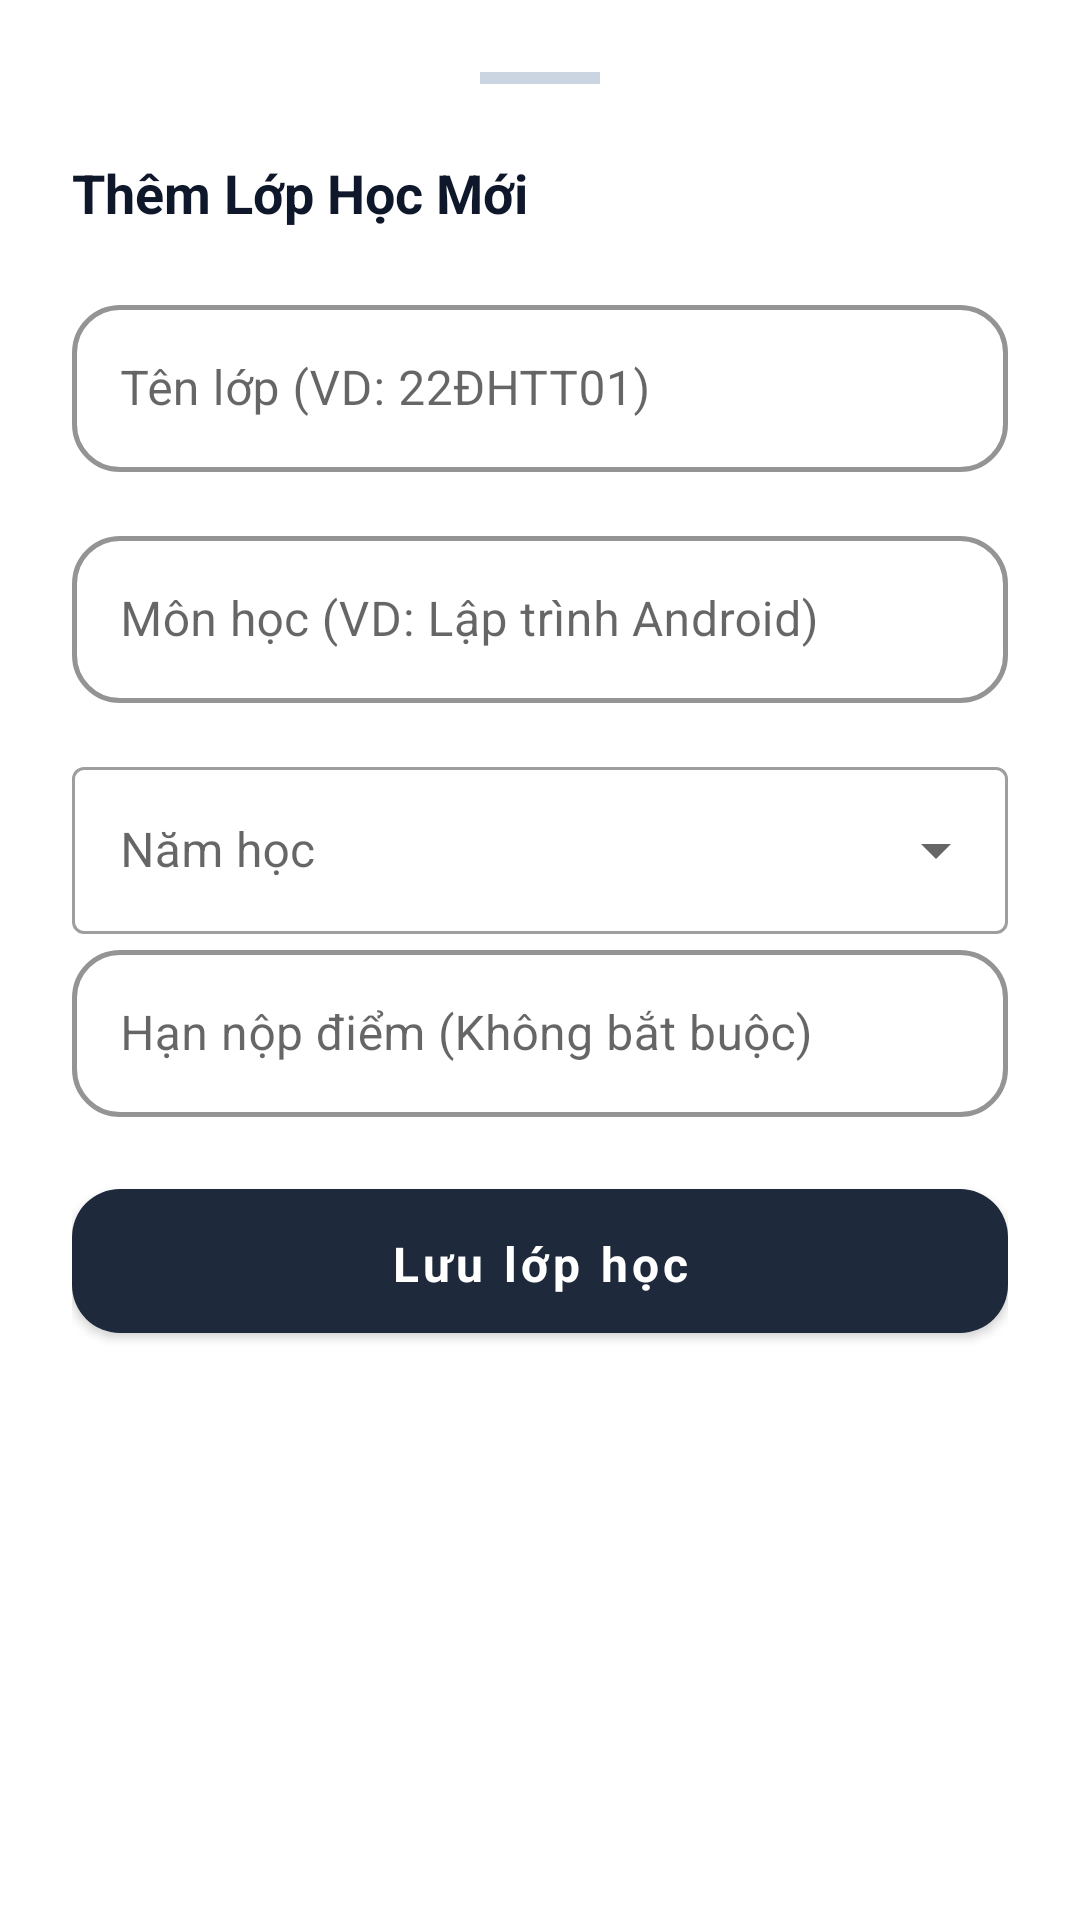

Android layout source for this screen:
<!-- AndroidManifest.xml: application theme Theme.ClassManagerDemo -->
<!-- res/layout/dialog_add_class.xml -->
<?xml version="1.0" encoding="utf-8"?>
<LinearLayout xmlns:android="http://schemas.android.com/apk/res/android"
    xmlns:app="http://schemas.android.com/apk/res-auto"
    android:layout_width="match_parent"
    android:layout_height="wrap_content"
    android:orientation="vertical"
    android:padding="24dp">

    <View android:layout_width="40dp" android:layout_height="4dp"
        android:layout_gravity="center_horizontal" android:layout_marginBottom="24dp"
        android:background="#CBD5E1" />

    <TextView android:id="@+id/tvDialogTitle"
        android:layout_width="wrap_content" android:layout_height="wrap_content"
        android:text="Thêm Lớp Học Mới" android:textSize="18sp" android:textStyle="bold"
        android:textColor="@color/text_primary" android:layout_marginBottom="20dp" />

    <com.google.android.material.textfield.TextInputLayout
        style="@style/Widget.App.TextInputLayout"
        android:layout_width="match_parent"
        android:layout_height="wrap_content">
        <com.google.android.material.textfield.TextInputEditText
            android:id="@+id/edtClassName"
            android:layout_width="match_parent"
            android:layout_height="wrap_content"
            android:hint="Tên lớp (VD: 22ĐHTT01)"
            android:inputType="text" />
    </com.google.android.material.textfield.TextInputLayout>

    <com.google.android.material.textfield.TextInputLayout
        style="@style/Widget.App.TextInputLayout"
        android:layout_width="match_parent"
        android:layout_height="wrap_content">
        <com.google.android.material.textfield.TextInputEditText
            android:id="@+id/edtSubject"
            android:layout_width="match_parent"
            android:layout_height="wrap_content"
            android:hint="Môn học (VD: Lập trình Android)"
            android:inputType="text" />
    </com.google.android.material.textfield.TextInputLayout>

    <com.google.android.material.textfield.TextInputLayout
        style="@style/Widget.MaterialComponents.TextInputLayout.OutlinedBox.ExposedDropdownMenu"
        android:layout_width="match_parent"
        android:layout_height="wrap_content">
        <AutoCompleteTextView
            android:id="@+id/actvSchoolYear"
            android:layout_width="match_parent"
            android:layout_height="wrap_content"
            android:hint="Năm học"
            android:inputType="none" />
    </com.google.android.material.textfield.TextInputLayout>

    <com.google.android.material.textfield.TextInputLayout
        style="@style/Widget.App.TextInputLayout"
        android:layout_width="match_parent"
        android:layout_height="wrap_content">
        <com.google.android.material.textfield.TextInputEditText
            android:id="@+id/edtDeadline"
            android:layout_width="match_parent"
            android:layout_height="wrap_content"
            android:hint="Hạn nộp điểm (Không bắt buộc)"
            android:focusable="false"
            android:clickable="true"
            android:inputType="none" />
    </com.google.android.material.textfield.TextInputLayout>

    <com.google.android.material.button.MaterialButton
        android:id="@+id/btnSaveClass"
        style="@style/Widget.App.Button"
        android:layout_width="match_parent" android:layout_height="wrap_content"
        android:layout_marginTop="8dp"
        android:text="Lưu lớp học" />
</LinearLayout>
<!-- resources referenced by this layout -->
<resources>
  <color name="text_primary">#0F172A</color>
  <style name="Widget.App.Button" parent="Widget.MaterialComponents.Button">
          <item name="cornerRadius">16dp</item>
          <item name="android:insetTop">0dp</item>
          <item name="android:insetBottom">0dp</item>
          <item name="android:textAllCaps">false</item>
          <item name="android:textStyle">bold</item>
          <item name="android:textSize">16sp</item>
          <item name="android:layout_marginBottom">8dp</item>
          <item name="android:paddingTop">14dp</item>
          <item name="android:paddingBottom">12dp</item>
      </style>
  <style name="Widget.App.TextInputLayout" parent="Widget.MaterialComponents.TextInputLayout.OutlinedBox">
          <item name="boxCornerRadiusTopStart">16dp</item>
          <item name="boxCornerRadiusTopEnd">16dp</item>
          <item name="boxCornerRadiusBottomStart">16dp</item>
          <item name="boxCornerRadiusBottomEnd">16dp</item>
          <item name="boxStrokeColor">@color/primary</item>
          <item name="boxStrokeWidth">1.5dp</item>
          <item name="hintTextColor">@color/primary</item>
          <item name="android:layout_marginBottom">16dp</item>
      </style>
  <style name="Theme.ClassManagerDemo" parent="Theme.MaterialComponents.DayNight.NoActionBar">
          
          <item name="colorPrimary">@color/primary</item>
          <item name="colorPrimaryDark">@color/primary_dark</item>
          <item name="colorAccent">@color/accent</item>
          <item name="android:fontFamily">sans-serif</item>
          <item name="android:windowLightStatusBar">true</item>
          <item name="android:statusBarColor">@color/primary_dark</item>
      </style>
  <color name="primary">#1E293B</color>
  <color name="primary_dark">#0F172A</color>
  <color name="accent">#F59E0B</color>
</resources>
